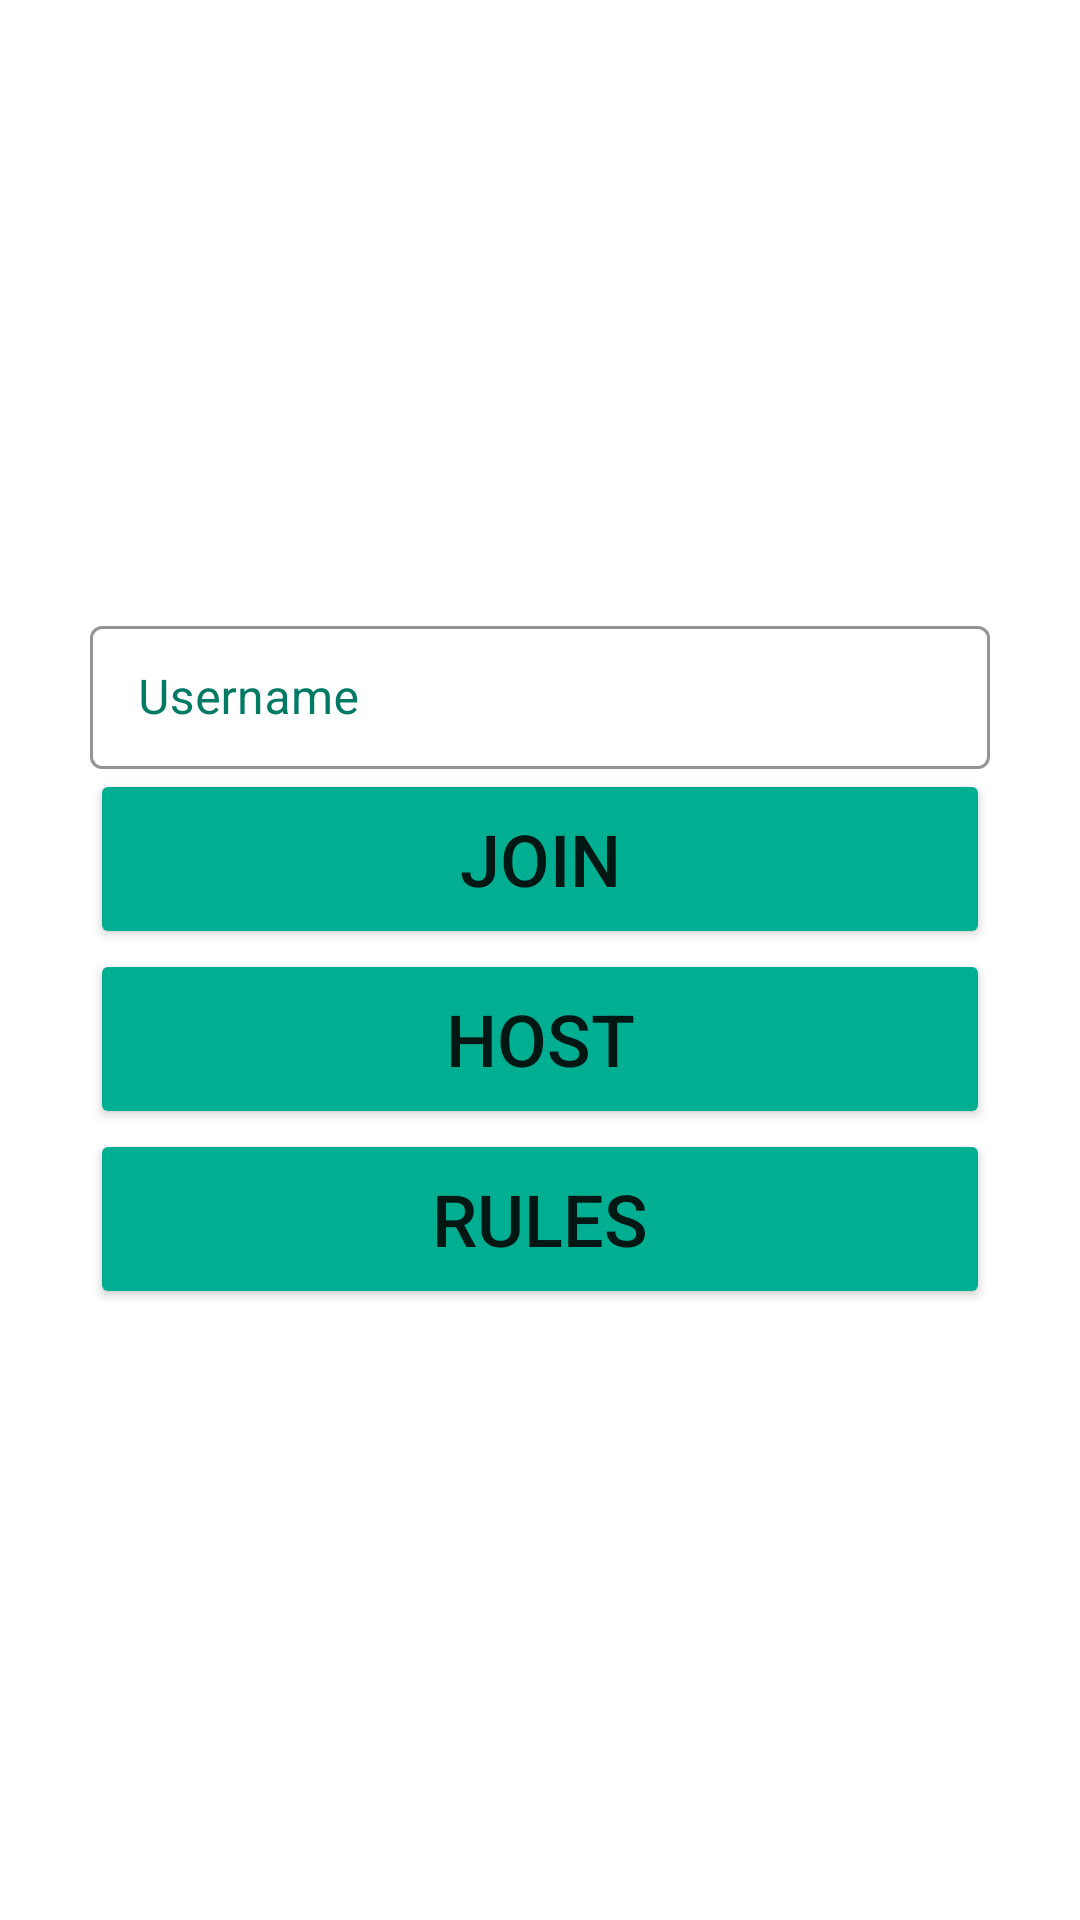

Android layout source for this screen:
<!-- AndroidManifest.xml: application theme Theme.ProjetAndroid -->
<!-- res/layout/activite_principale.xml -->
<?xml version="1.0" encoding="utf-8"?>
<layout>
    <data>
        <variable  name="player" type="iut.projet.model.metier.Player"/>
    </data>
    <LinearLayout xmlns:android="http://schemas.android.com/apk/res/android"
        android:layout_width="match_parent"
        android:layout_height="match_parent"
        android:orientation="vertical"
        android:gravity="center">


        <com.google.android.material.textfield.TextInputLayout
            android:id="@+id/activite_principale_player_name"
            android:layout_width="match_parent"
            android:layout_height="wrap_content"
            android:layout_marginLeft="30dp"
            android:layout_marginRight="30dp"
            android:hint="@string/joinActivity_pseudo_hint"

            style="@style/textInput">

            <com.google.android.material.textfield.TextInputEditText
                android:layout_width="match_parent"
                android:layout_height="wrap_content"
                android:maxLength="20"
                />

        </com.google.android.material.textfield.TextInputLayout>


        <Button
            android:id="@+id/join"
            style="@style/Button"
            android:text="@string/rejoindre"/>

        <Button
            android:id="@+id/host"
            style="@style/Button"
            android:text="@string/heberger"/>

        <Button
            android:id="@+id/rules"
            style="@style/Button"
            android:text="@string/regles"/>


    </LinearLayout>
</layout>
<!-- resources referenced by this layout -->
<resources>
  <string name="heberger">Host</string>
  <string name="joinActivity_pseudo_hint">Username</string>
  <string name="regles">Rules</string>
  <string name="rejoindre">Join</string>
  <style name="Button">
          <item name="android:layout_width">match_parent</item>
          <item name="android:layout_height">wrap_content</item>
          <item name="android:height">60dp</item>
          <item name="android:cursorVisible">false</item>
          <item name="android:textSize">24sp</item>
          <item name="cornerRadius">10dp</item>
          <item name="android:layout_marginStart">30dp</item>
          <item name="android:layout_marginLeft">30dp</item>
          <item name="android:layout_marginEnd">30dp</item>
          <item name="android:layout_marginRight">30dp</item>
      </style>
  <style name="textInput" parent="Widget.MaterialComponents.TextInputLayout.OutlinedBox.Dense">
          <item name="boxStrokeColor">@color/dark</item>
          <item name="android:textColorHint">@color/dark</item>
          <item name="hintTextColor">@color/classic</item>
          <item name="android:textCursorDrawable">@drawable/cursor</item>
      </style>
  <style name="Theme.ProjetAndroid" parent="Theme.MaterialComponents.DayNight.DarkActionBar">
          
          <item name="colorPrimary">@color/classic</item>
          <item name="colorPrimaryVariant">@color/purple_700</item>
          <item name="colorOnPrimary">@color/white</item>
          
          <item name="colorSecondary">@color/teal_200</item>
          <item name="colorSecondaryVariant">@color/teal_700</item>
          <item name="colorOnSecondary">@color/black</item>
          
          <item name="android:statusBarColor" tools:targetApi="l">?attr/colorPrimaryVariant</item>
          
      </style>
  <color name="dark">#007965</color>
  <color name="classic">#00af91</color>
  <!-- drawable cursor (drawable) -->
  <?xml version="1.0" encoding="utf-8"?>
  <shape xmlns:android="http://schemas.android.com/apk/res/android" >
      <size android:width="2dp" />
      <solid android:color="@color/classic"  />
  </shape>
  <color name="purple_700">#FFFFFFFF</color>
  <color name="white">#FFFFFFFF</color>
  <color name="teal_200">#FFFFFFFF</color>
  <color name="teal_700">#FFFFFFFF</color>
  <color name="black">#FF000000</color>
</resources>
